Dataset: Data_CMC_COADEL_1 (GitHub, jmwolf82/XAI_Healthcare). Classes: mitosis, non-mitosis.

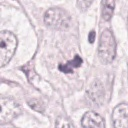
Label: mitosis

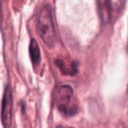
Label: non-mitosis

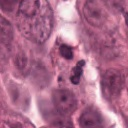
Label: non-mitosis

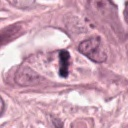
Label: mitosis

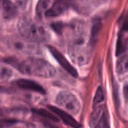
Label: non-mitosis

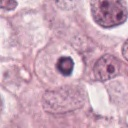
Label: mitosis
